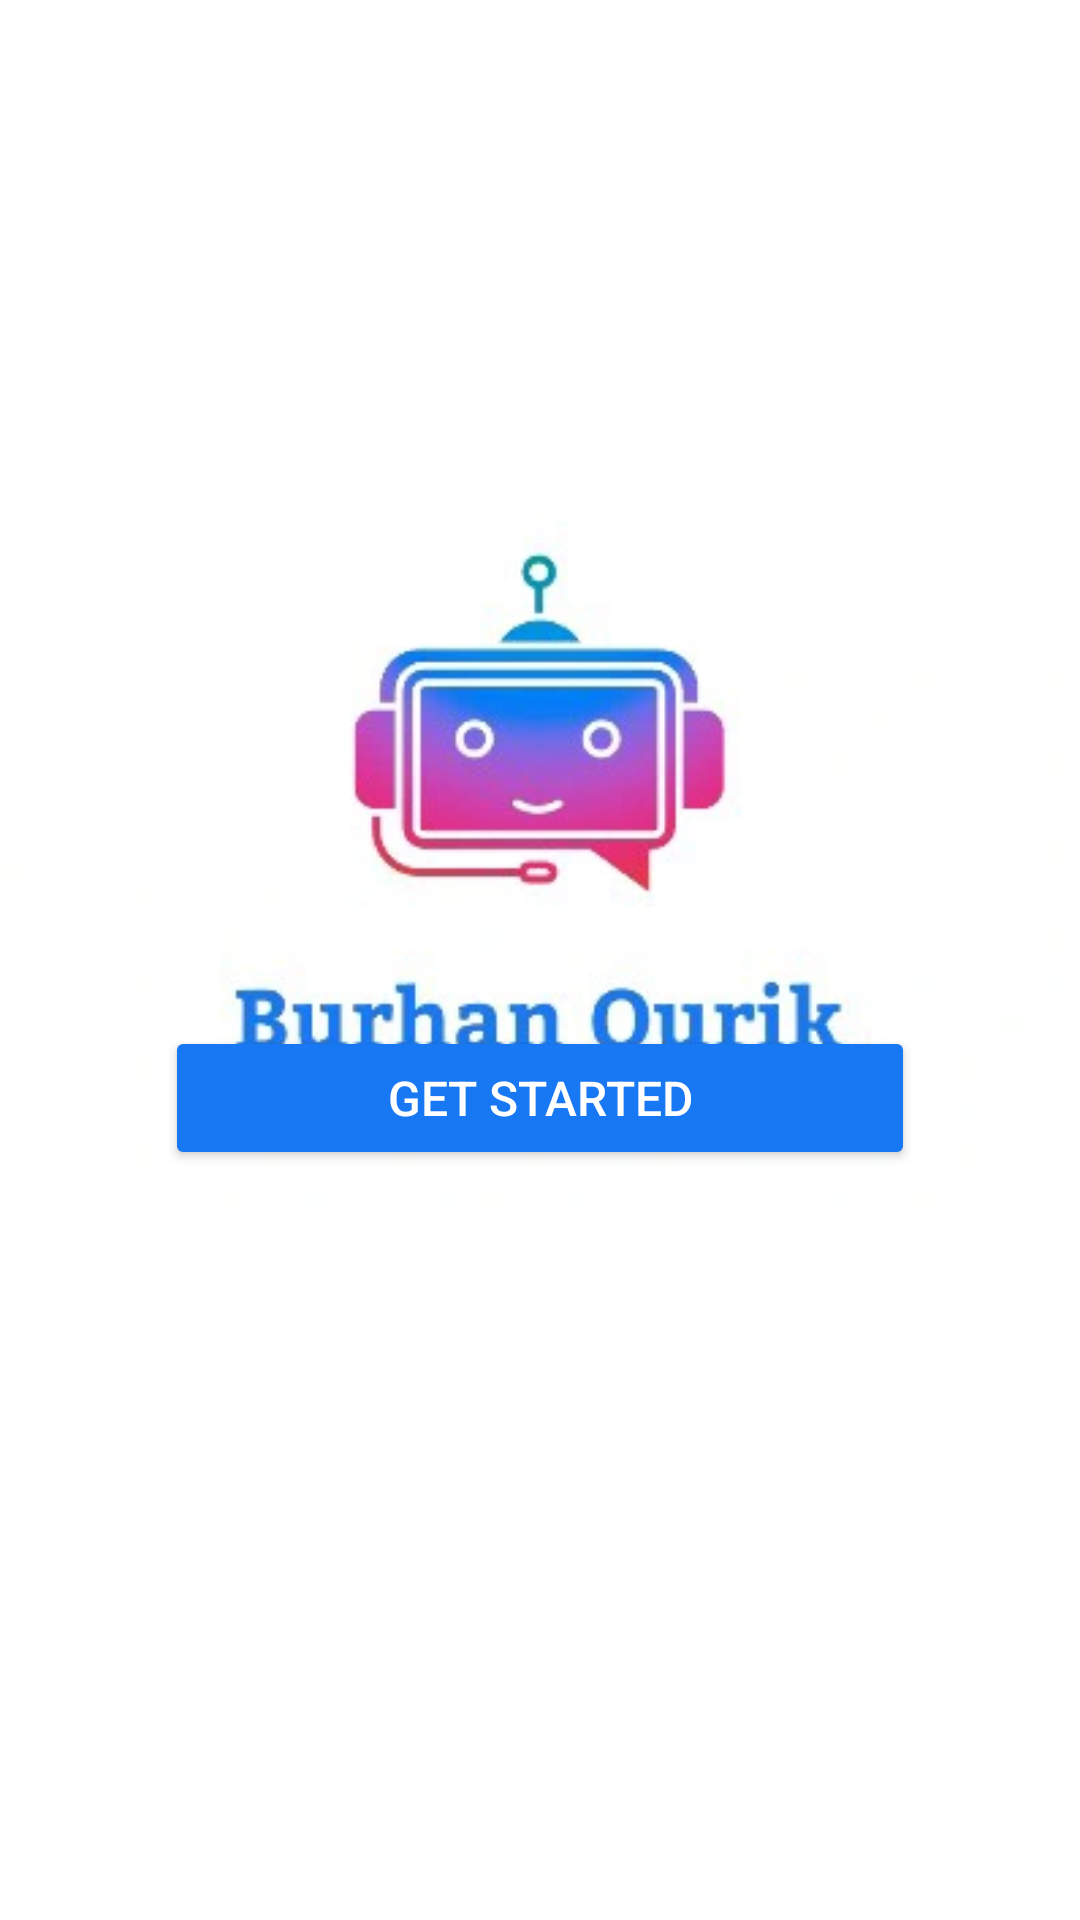

Here is an Android app screen rendered from its layout file. Give the layout XML and the strings, colors and styles it references.
<!-- AndroidManifest.xml: application theme Theme.BurhanQurickbot -->
<!-- res/layout/activity_main.xml -->
<?xml version="1.0" encoding="utf-8"?>
<RelativeLayout
    xmlns:android="http://schemas.android.com/apk/res/android"
    android:layout_width="match_parent"
    android:layout_height="match_parent"
    android:background="@color/white">


    <ImageView
        android:id="@+id/ivLogo"
        android:layout_width="3000dp"
        android:layout_height="300dp"
        android:src="@drawable/burhan"
        android:contentDescription="App Logo"
        android:layout_gravity="center_horizontal"
        android:layout_marginTop="120dp"
        android:layout_marginBottom="16dp" />


    
    <Button
        android:id="@+id/get_started_button"
        android:layout_width="250dp"
        android:layout_height="wrap_content"
        android:layout_centerHorizontal="true"
        android:layout_alignParentBottom="true"
        android:layout_marginBottom="250dp"
        android:backgroundTint="#1877F2"
        android:text="Get Started"

        android:textColor="@android:color/white"
        android:fontFamily="sans-serif-medium"
        android:textSize="16sp" />


</RelativeLayout>
<!-- resources referenced by this layout -->
<resources>
  <color name="white">#FFFFFFFF</color>
  <!-- drawable burhan: png bitmap (drawable, 46442 bytes) -->
  <style name="Theme.BurhanQurickbot" parent="Base.Theme.BurhanQurickbot" />
  <style name="Base.Theme.BurhanQurickbot" parent="Theme.Material3.DayNight.NoActionBar">
          
          
      </style>
</resources>
